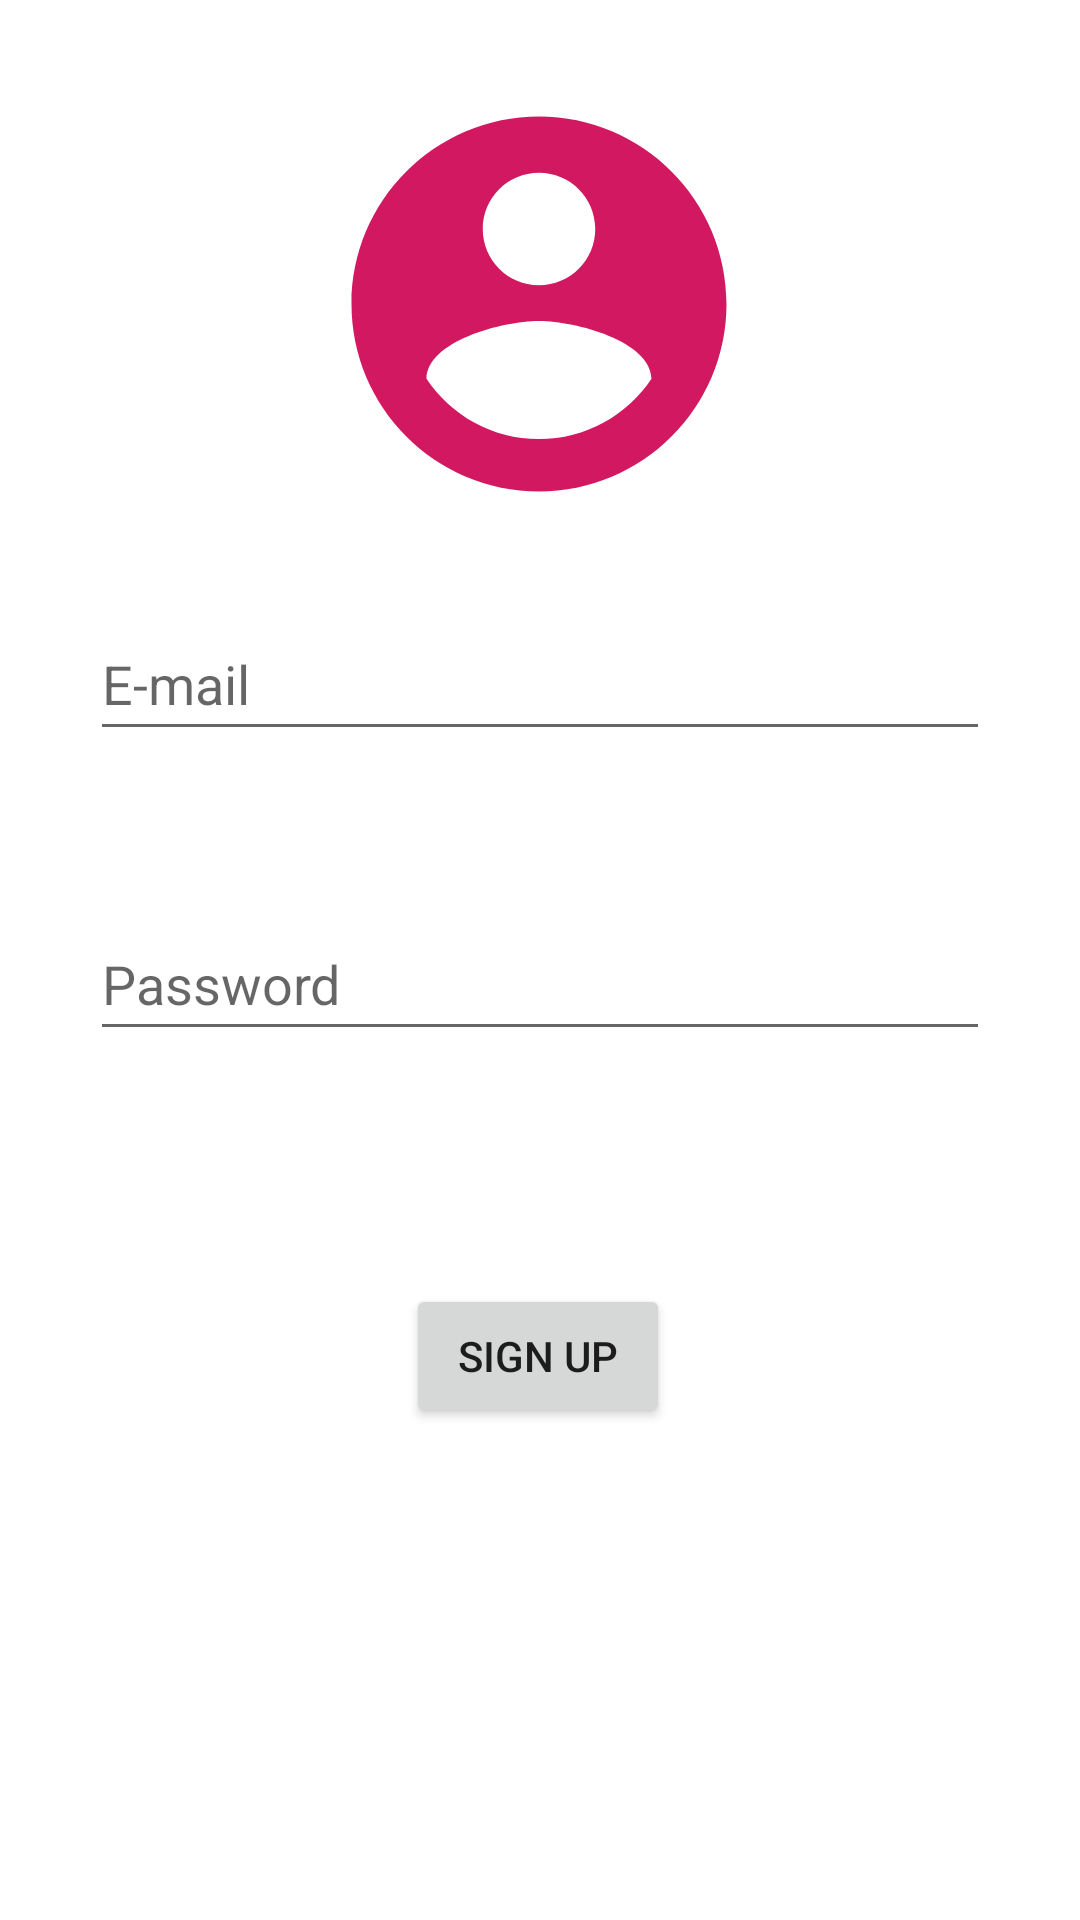

This screen was rendered from an Android layout file. Write that file and the resources it references.
<!-- AndroidManifest.xml: application theme Theme.QuizzGame -->
<!-- res/layout/activity_sign_up.xml -->
<?xml version="1.0" encoding="utf-8"?>
<androidx.constraintlayout.widget.ConstraintLayout xmlns:android="http://schemas.android.com/apk/res/android"
    xmlns:app="http://schemas.android.com/apk/res-auto"
    xmlns:tools="http://schemas.android.com/tools"
    android:layout_width="match_parent"
    android:layout_height="match_parent"
    android:background="@drawable/loginpage"
    tools:context=".SignUp">

    <ImageView
        android:id="@+id/imageView3"
        android:layout_width="150dp"
        android:layout_height="150dp"
        android:layout_marginTop="16dp"
        android:layout_marginBottom="325dp"
        app:layout_constraintBottom_toTopOf="@+id/progressBar"
        app:layout_constraintEnd_toEndOf="parent"
        app:layout_constraintHorizontal_bias="0.498"
        app:layout_constraintStart_toStartOf="parent"
        app:layout_constraintTop_toTopOf="parent"
        app:srcCompat="@drawable/sign_up" />

    <EditText
        android:id="@+id/editTextSignUpEmail"
        android:layout_width="300dp"
        android:layout_height="wrap_content"
        android:layout_marginBottom="26dp"
        android:ems="10"
        android:hint="E-mail"
        android:inputType="textEmailAddress"
        android:minHeight="48dp"
        app:layout_constraintBottom_toTopOf="@+id/editTextPassword"
        app:layout_constraintEnd_toEndOf="parent"
        app:layout_constraintStart_toStartOf="parent"
        app:layout_constraintTop_toBottomOf="@+id/imageView3" />

    <EditText
        android:id="@+id/editTextPassword"
        android:layout_width="300dp"
        android:layout_height="wrap_content"
        android:layout_marginBottom="52dp"
        android:ems="10"
        android:hint="Password"
        android:inputType="textPassword"
        android:minHeight="48dp"
        app:layout_constraintBottom_toTopOf="@+id/buttonSignUp"
        app:layout_constraintEnd_toEndOf="parent"
        app:layout_constraintHorizontal_bias="0.502"
        app:layout_constraintStart_toStartOf="parent"
        app:layout_constraintTop_toBottomOf="@+id/editTextSignUpEmail" />

    <Button
        android:id="@+id/buttonSignUp"
        android:layout_width="wrap_content"
        android:layout_height="wrap_content"
        android:layout_marginBottom="138dp"
        android:text="Sign up"
        app:layout_constraintBottom_toBottomOf="parent"
        app:layout_constraintEnd_toEndOf="parent"
        app:layout_constraintHorizontal_bias="0.498"
        app:layout_constraintStart_toStartOf="parent"
        app:layout_constraintTop_toBottomOf="@+id/editTextPassword" />

    <ProgressBar
        android:id="@+id/progressBar"
        style="?android:attr/progressBarStyle"
        android:layout_width="wrap_content"
        android:layout_height="wrap_content"
        android:layout_marginBottom="70dp"
        app:layout_constraintBottom_toBottomOf="parent"
        app:layout_constraintEnd_toEndOf="parent"
        app:layout_constraintStart_toStartOf="parent"
        app:layout_constraintTop_toBottomOf="@+id/imageView3" />
</androidx.constraintlayout.widget.ConstraintLayout>
<!-- resources referenced by this layout -->
<resources>
  <!-- drawable sign_up (drawable) -->
  <vector android:height="24dp" android:tint="#D11860"
      android:viewportHeight="24" android:viewportWidth="24"
      android:width="24dp" xmlns:android="http://schemas.android.com/apk/res/android">
      <path android:fillColor="@android:color/white" android:pathData="M12,2C6.48,2 2,6.48 2,12s4.48,10 10,10 10,-4.48 10,-10S17.52,2 12,2zM12,5c1.66,0 3,1.34 3,3s-1.34,3 -3,3 -3,-1.34 -3,-3 1.34,-3 3,-3zM12,19.2c-2.5,0 -4.71,-1.28 -6,-3.22 0.03,-1.99 4,-3.08 6,-3.08 1.99,0 5.97,1.09 6,3.08 -1.29,1.94 -3.5,3.22 -6,3.22z"/>
  </vector>
  <style name="Theme.QuizzGame" parent="Theme.MaterialComponents.DayNight.DarkActionBar">
          
          <item name="colorPrimary">@color/purple_500</item>
          <item name="colorPrimaryVariant">@color/purple_700</item>
          <item name="colorOnPrimary">@color/white</item>
          
          <item name="colorSecondary">@color/teal_200</item>
          <item name="colorSecondaryVariant">@color/teal_700</item>
          <item name="colorOnSecondary">#09538D</item>
          
          <item name="android:statusBarColor">?attr/colorPrimaryVariant</item>
          
      </style>
  <color name="purple_500">#FF6200EE</color>
  <color name="purple_700">#FF3700B3</color>
  <color name="white">#FFFFFFFF</color>
  <color name="teal_200">#FF03DAC5</color>
  <color name="teal_700">#FF018786</color>
</resources>
